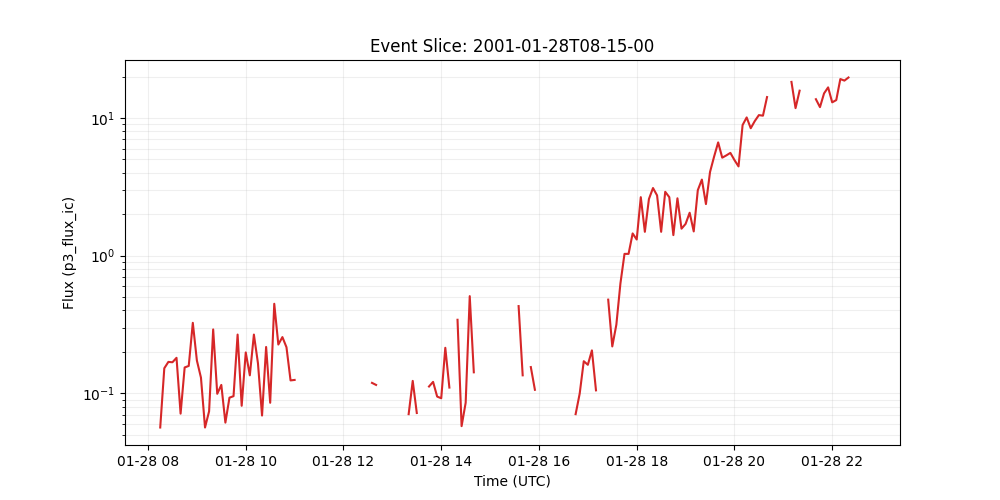

The table this chart was drawn from, first rows:
time_tag, p3_flux_ic
2001-01-28 08:15:00, 0.0564
2001-01-28 08:20:00, 0.152
2001-01-28 08:25:00, 0.169
2001-01-28 08:30:00, 0.168
2001-01-28 08:35:00, 0.181
2001-01-28 08:40:00, 0.0711
2001-01-28 08:45:00, 0.154
2001-01-28 08:50:00, 0.158
2001-01-28 08:55:00, 0.325
2001-01-28 09:00:00, 0.173
2001-01-28 09:05:00, 0.13
2001-01-28 09:10:00, 0.0564
2001-01-28 09:15:00, 0.074
2001-01-28 09:20:00, 0.291
2001-01-28 09:25:00, 0.0991
2001-01-28 09:30:00, 0.115
2001-01-28 09:35:00, 0.0612
2001-01-28 09:40:00, 0.0929
2001-01-28 09:45:00, 0.0953
2001-01-28 09:50:00, 0.267
2001-01-28 09:55:00, 0.0811
2001-01-28 10:00:00, 0.198
2001-01-28 10:05:00, 0.135
2001-01-28 10:10:00, 0.267
2001-01-28 10:15:00, 0.165
2001-01-28 10:20:00, 0.0689
2001-01-28 10:25:00, 0.217
2001-01-28 10:30:00, 0.0853
2001-01-28 10:35:00, 0.447
2001-01-28 10:40:00, 0.226
2001-01-28 10:45:00, 0.256
2001-01-28 10:50:00, 0.216
2001-01-28 10:55:00, 0.124
2001-01-28 11:00:00, 0.125
2001-01-28 11:05:00, 
2001-01-28 11:10:00, 
2001-01-28 11:15:00, 
2001-01-28 11:20:00, 
2001-01-28 11:25:00, 
2001-01-28 11:30:00, 
2001-01-28 11:35:00, 
2001-01-28 11:40:00, 
2001-01-28 11:45:00, 
2001-01-28 11:50:00, 
2001-01-28 11:55:00, 
2001-01-28 12:00:00, 
2001-01-28 12:05:00, 
2001-01-28 12:10:00, 
2001-01-28 12:15:00, 
2001-01-28 12:20:00, 
2001-01-28 12:25:00, 
2001-01-28 12:30:00, 
2001-01-28 12:35:00, 0.119
2001-01-28 12:40:00, 0.115
2001-01-28 12:45:00, 
2001-01-28 12:50:00, 
2001-01-28 12:55:00, 
2001-01-28 13:00:00, 0.133
2001-01-28 13:05:00, 
2001-01-28 13:10:00, 
... 115 more rows
